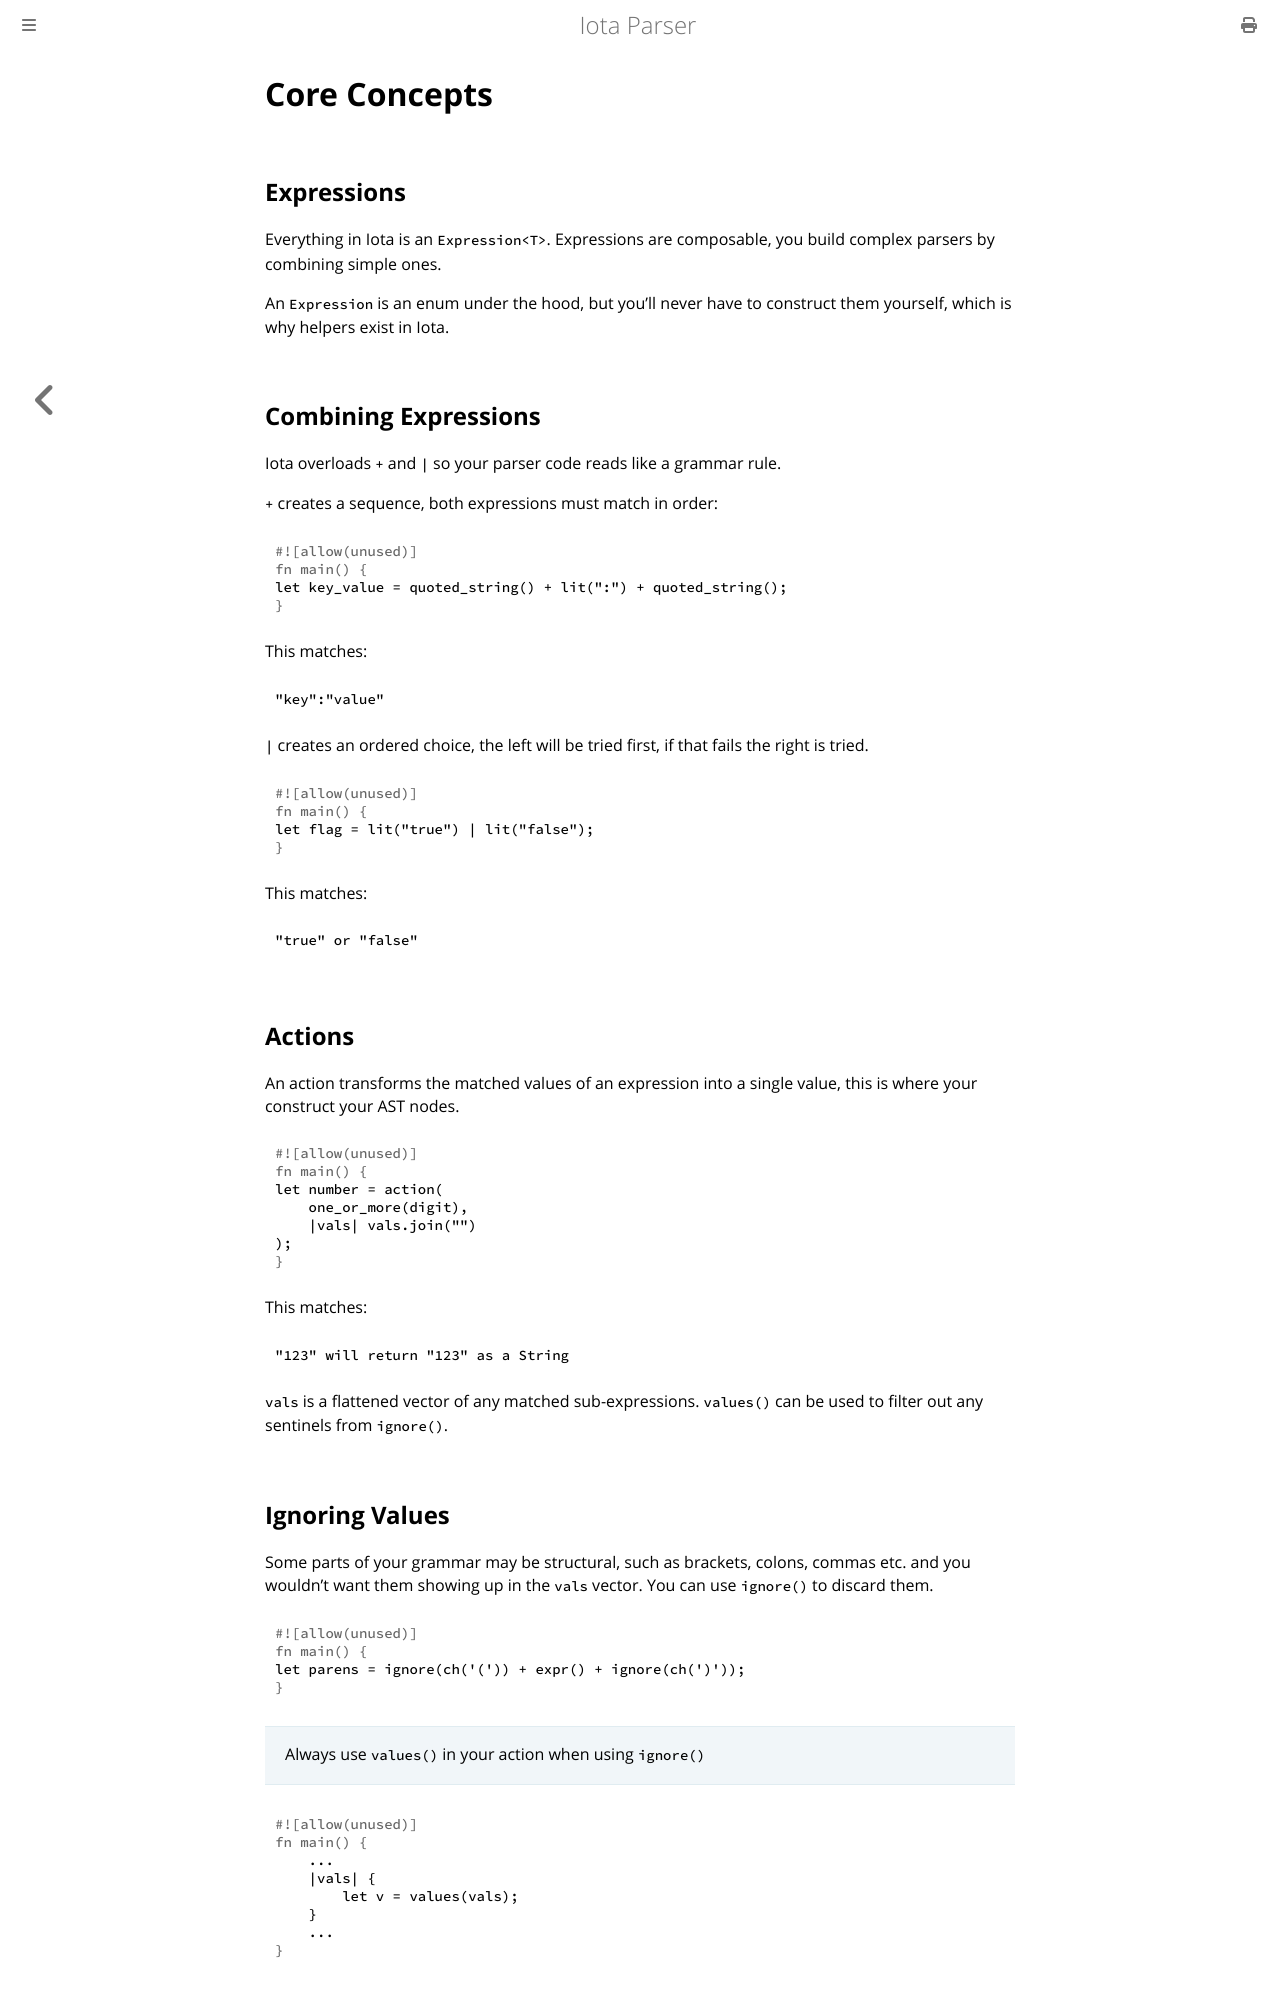

repository: acctress/iota-parser · page: core-concepts.html · generator: mdbook

# Core Concepts

## Expressions

Everything in Iota is an `Expression<T>`. Expressions are composable, you build complex parsers by combining simple ones.

An `Expression` is an enum under the hood, but you'll never have to construct them yourself, which is why helpers exist in Iota.

## Combining Expressions

Iota overloads `+` and `|` so your parser code reads like a grammar rule.

`+` creates a sequence, both expressions must match in order:
```rust
let key_value = quoted_string() + lit(":") + quoted_string();
```
This matches:
```
"key":"value"
```

`|` creates an ordered choice, the left will be tried first, if that fails the right is tried.
```rust
let flag = lit("true") | lit("false");
```
This matches:
```
"true" or "false"
```

## Actions

An action transforms the matched values of an expression into a single value, this is where your construct your AST nodes.
```rust
let number = action(
    one_or_more(digit),
    |vals| vals.join("")
);
```
This matches:
```
"123" will return "123" as a String
```

`vals` is a flattened vector of any matched sub-expressions. `values()` can be used to filter out any sentinels from `ignore()`.

## Ignoring Values

Some parts of your grammar may be structural, such as brackets, colons, commas etc. and you wouldn't want them showing up in the `vals` vector. You can use `ignore()` to discard them.
```rust
let parens = ignore(ch('(')) + expr() + ignore(ch(')'));
```

> Always use `values()` in your action when using `ignore()`

```rust
    ...
    |vals| {
        let v = values(vals);
    }
    ...
```
